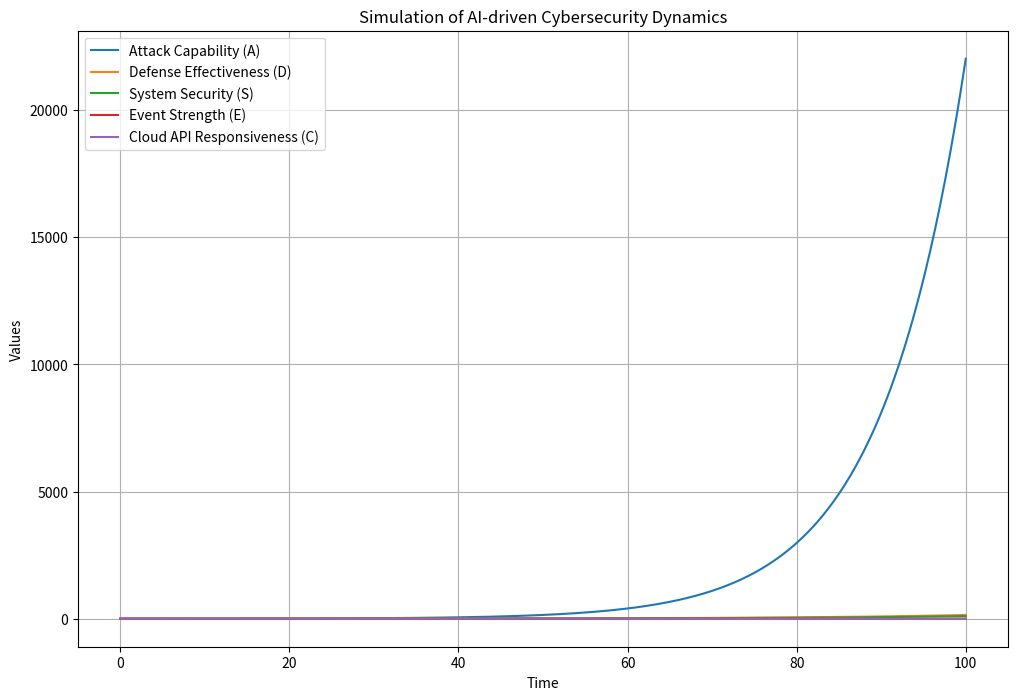

Write Python code to recreate this figure.
# -*- coding: utf-8 -*-
"""
Created on Fri Apr 12 07:14:33 2024

[redacted]
"""

import numpy as np
import matplotlib.pyplot as plt
from scipy.integrate import solve_ivp

# Constants
ALPHA = 0.1  # Learning rate for the attack model
BETA = 0.05  # Learning rate for defense
K1 = 1.0     # Impact coefficient of attack
K2 = 1.0     # Base effectiveness of defense
K3 = 0.7     # Effectiveness of AI-driven defenses

# Initial Conditions
A0 = 1.0     # Initial attack capability
D0 = 1.0     # Initial defense effectiveness
S0 = 1.0     # Initial security state

# Time
T = np.linspace(0, 100, 500)  # Simulation time

def event_driven_response(E, C):
    # Simplified model where E is event strength and C is cloud API responsiveness
    return E * C

def ai_predict(E):
    # Predictive model based on current event data
    return ALPHA * np.log(1 + E)

# Enhanced system dynamics with event-driven and AI predictive models
def enhanced_system(t, y):
    A, D, S, E, C = y
    dA_dt = ALPHA * A
    dD_dt = BETA * D
    dS_dt = -K1 * A * S + K2 * D * (1 - S) + K3 * (A * D) + event_driven_response(E, C)
    dE_dt = -E  # Decay of events over time
    dC_dt = 0.1 * (1 - C)  # Simulate some dynamics for Cloud API responsiveness
    return [dA_dt, dD_dt, dS_dt, dE_dt, dC_dt]

# Initial conditions include events (E) and cloud API responsiveness (C)
initial_conditions = [A0, D0, S0, 0.5, 0.5]  # Assume some initial events and moderate API responsiveness

# Solve the enhanced system
enhanced_solution = solve_ivp(enhanced_system, [T[0], T[-1]], initial_conditions, t_eval=T)

# Plotting function for results
def plot_results(t, solution):
    plt.figure(figsize=(12, 8))
    plt.plot(t, solution.y[0], label='Attack Capability (A)')
    plt.plot(t, solution.y[1], label='Defense Effectiveness (D)')
    plt.plot(t, solution.y[2], label='System Security (S)')
    plt.plot(t, solution.y[3], label='Event Strength (E)')
    plt.plot(t, solution.y[4], label='Cloud API Responsiveness (C)')
    plt.xlabel('Time')
    plt.ylabel('Values')
    plt.title('Simulation of AI-driven Cybersecurity Dynamics')
    plt.legend()
    plt.grid(True)
    plt.show()

# Execute the plot function to visualize the results
plot_results(T, enhanced_solution)
